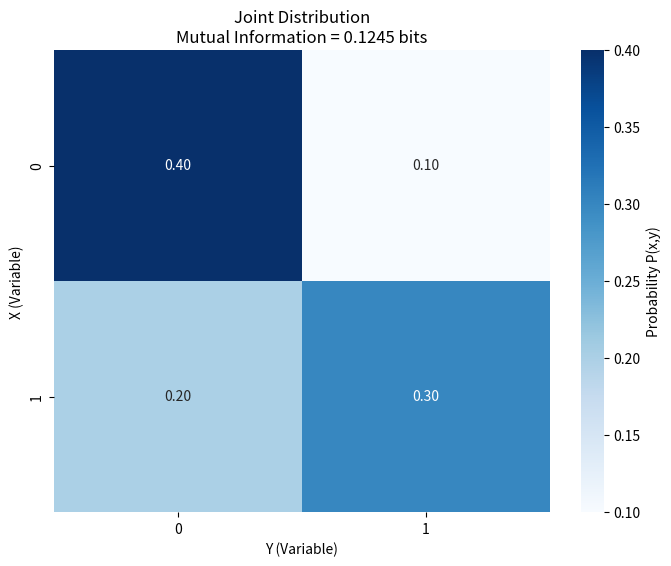

Source code (Python):
"""
文件名: entropy_analysis_lab.py
功能: 输入任意联合概率矩阵，自动计算联合熵、条件熵与互信息，并验证链式法则。

【这是什么？】
这段代码是信息论公式的“计算器”。你只需要提供一个联合概率表（就像文中那个“技能vs成果”的表格），
它就会帮你算出所有的核心指标：H(X), H(Y), H(X,Y), H(X|Y), I(X;Y)。
它能帮你直观地理解：为什么互信息代表了两个变量“共享”的那部分不确定性。

【怎么用？】
1. 在“参数配置区”修改 joint_prob_matrix 变量（可以填入任何你想要的概率分布）。
2. 运行脚本。
3. 观察控制台输出的各项熵值，以及验证等式是否成立。
"""

import numpy as np
import matplotlib.pyplot as plt
import seaborn as sns

# --- 可调整参数配置区 ---
# 这里输入两个变量 X 和 Y 的联合概率分布矩阵 P(X, Y)
# 行代表 X 的取值，列代表 Y 的取值
# 默认值使用文中“非独立例子”的数据：
#        Y=0   Y=1
# X=0   0.4   0.1
# X=1   0.2   0.3
joint_prob_matrix = np.array([
    [0.4, 0.1],  # X=0 这一行
    [0.2, 0.3]   # X=1 这一行
])

# --------------------------

def calculate_entropy_metrics(p_xy):
    """
    核心计算逻辑：从联合分布推导所有熵
    """
    # 0. 预处理：归一化（防止用户输入的概率之和不为1）
    if not np.isclose(p_xy.sum(), 1.0):
        print(f"⚠️ 警告：输入的概率之和为 {p_xy.sum()}，正在自动归一化...")
        p_xy = p_xy / p_xy.sum()

    # 1. 计算边缘概率 (Marginal Probabilities)
    # P(X) 是把矩阵每一行加起来（消除 Y 的影响）
    p_x = np.sum(p_xy, axis=1)
    # P(Y) 是把矩阵每一列加起来（消除 X 的影响）
    p_y = np.sum(p_xy, axis=0)

    # 2. 定义基础熵函数 H(P) = -Σ p * log2(p)
    # 使用 np.nansum 和 np.log2，自动处理 0 * log(0) = 0 的情况（避免报错）
    def get_entropy(probs):
        # 过滤掉为0的概率，防止 log(0) 报错
        valid_probs = probs[probs > 0]
        return -np.sum(valid_probs * np.log2(valid_probs))

    # 3. 计算各个熵
    # H(X): X 自身的“神秘感”
    h_x = get_entropy(p_x)
    
    # H(Y): Y 自身的“神秘感”
    h_y = get_entropy(p_y)
    
    # H(X,Y): 联合熵（整体的不确定性）
    # 直接对整个矩阵所有元素求熵
    h_xy = get_entropy(p_xy.flatten())

    # 4. 计算条件熵 H(X|Y) 和 H(Y|X)
    # 利用链式法则公式推导：H(X,Y) = H(Y) + H(X|Y)  =>  H(X|Y) = H(X,Y) - H(Y)
    # 这是数学上最简便的算发，避免了繁琐的加权平均计算，结果是一样的
    h_x_given_y = h_xy - h_y
    h_y_given_x = h_xy - h_x

    # 5. 计算互信息 I(X;Y)
    # 定义：I(X;Y) = H(X) - H(X|Y)
    # 意义：X 原本的不确定性，减去 知道 Y 后剩下的不确定性，就是 Y 提供的“干货”
    mutual_info = h_x - h_x_given_y

    return {
        "P(X)": p_x,
        "P(Y)": p_y,
        "H(X)": h_x,
        "H(Y)": h_y,
        "H(X,Y)": h_xy,
        "H(X|Y)": h_x_given_y,
        "H(Y|X)": h_y_given_x,
        "I(X;Y)": mutual_info
    }

def visualize_results(matrix, metrics):
    """
    可视化：打印结果并画出概率热力图
    """
    print(f"\n{'='*10} 分析报告 {'='*10}")
    print(f"1. 边缘概率:")
    print(f"   P(X) = {metrics['P(X)']}")
    print(f"   P(Y) = {metrics['P(Y)']}")
    
    print(f"\n2. 基础熵 (比特):")
    print(f"   H(X)   = {metrics['H(X)']:.5f} (X 的不确定性)")
    print(f"   H(Y)   = {metrics['H(Y)']:.5f} (Y 的不确定性)")
    print(f"   H(X,Y) = {metrics['H(X,Y)']:.5f} (整体不确定性)")
    
    print(f"\n3. 条件熵 (比特):")
    print(f"   H(X|Y) = {metrics['H(X|Y)']:.5f} (知道 Y 后，X 剩下的不确定性)")
    # 验证信息不增原理
    if metrics['H(X|Y)'] <= metrics['H(X)']:
        print(f"   ✅ 验证：H(X|Y) <= H(X) 成立 (信息不增)")
    else:
        print(f"   ❌ 错误：违反信息不增原理！")

    print(f"\n4. 互信息 (比特):")
    print(f"   I(X;Y) = {metrics['I(X;Y)']:.5f} (X 和 Y 共享的信息量)")
    # 验证独立性
    if metrics['I(X;Y)'] < 1e-10:
        print("   -> 结论：X 和 Y 看起来是【独立】的")
    else:
        print("   -> 结论：X 和 Y 是【相关】的")

    # 绘图
    plt.figure(figsize=(8, 6))
    sns.heatmap(matrix, annot=True, fmt='.2f', cmap='Blues', 
                cbar_kws={'label': 'Probability P(x,y)'})
    plt.title(f'Joint Distribution\nMutual Information = {metrics["I(X;Y)"]:.4f} bits')
    plt.xlabel('Y (Variable)')
    plt.ylabel('X (Variable)')
    plt.show()

if __name__ == "__main__":
    results = calculate_entropy_metrics(joint_prob_matrix)
    visualize_results(joint_prob_matrix, results)
